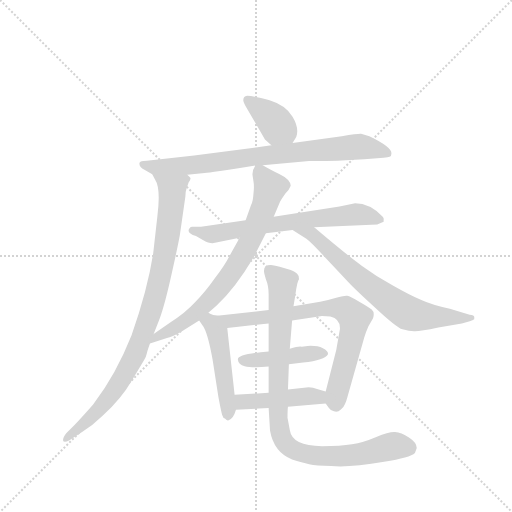
t = 0.00 s
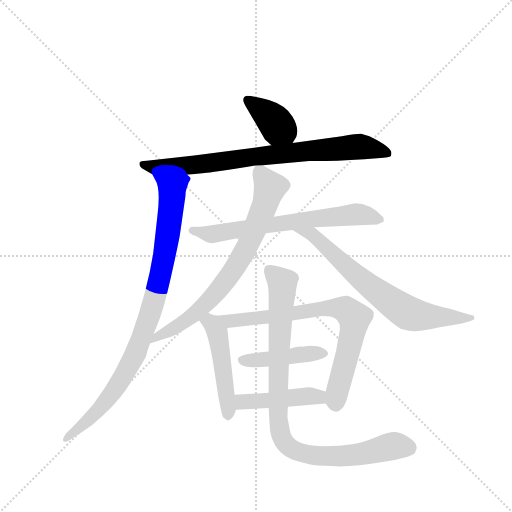
t = 1.73 s
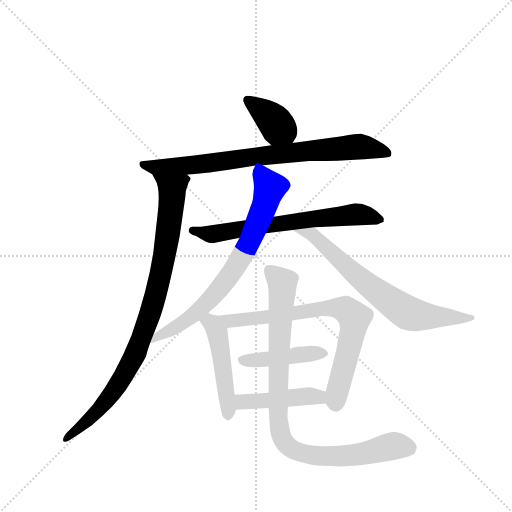
t = 3.45 s
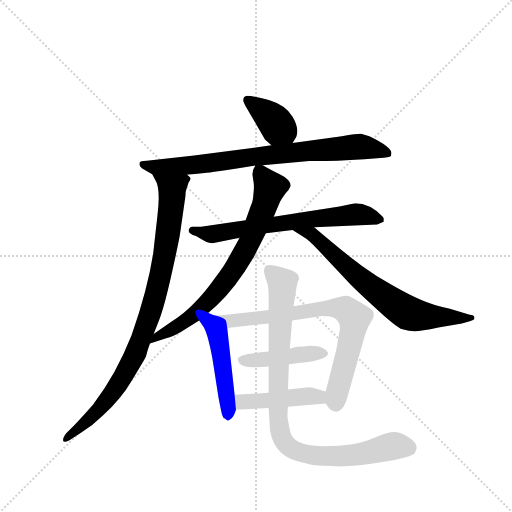
t = 5.18 s
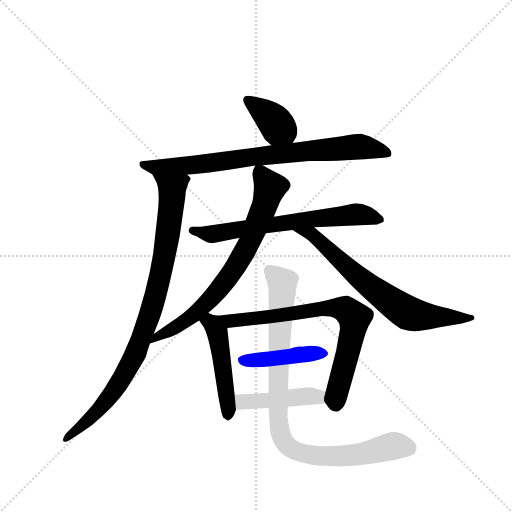
t = 6.90 s
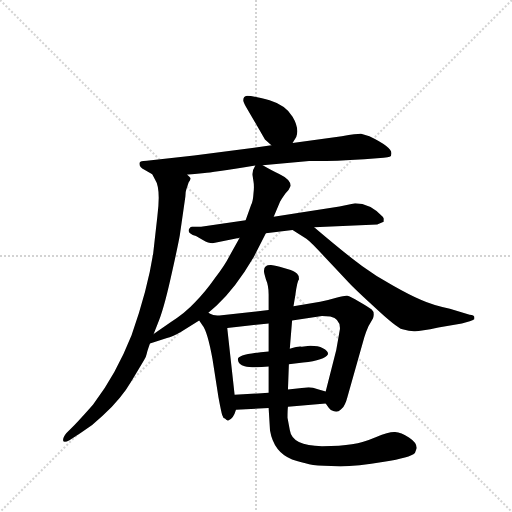
t = 8.63 s

The animated SVG that drew these frames (rendered in a browser with its animation timeline set to each time). Animation: 11 CSS @keyframes rules; one cycle of 8.63 s.

<svg version="1.1" viewBox="0 0 1024 1024" xmlns="http://www.w3.org/2000/svg">
  <g stroke="lightgray" stroke-dasharray="1,1" stroke-width="1" transform="scale(4, 4)">
    <line x1="0" y1="0" x2="256" y2="256"></line>
    <line x1="256" y1="0" x2="0" y2="256"></line>
    <line x1="128" y1="0" x2="128" y2="256"></line>
    <line x1="0" y1="128" x2="256" y2="128"></line>
  </g>
  <g transform="scale(0.92, -0.92) translate(60, -900)">
    <style type="text/css">
      
        @keyframes keyframes0 {
          from {
            stroke: blue;
            stroke-dashoffset: 373;
            stroke-width: 128;
          }
          55% {
            animation-timing-function: step-end;
            stroke: blue;
            stroke-dashoffset: 0;
            stroke-width: 128;
          }
          to {
            stroke: black;
            stroke-width: 1024;
          }
        }
        #make-me-a-hanzi-animation-0 {
          animation: keyframes0 0.5535481770833334s both;
          animation-delay: 0s;
          animation-timing-function: linear;
        }
      
        @keyframes keyframes1 {
          from {
            stroke: blue;
            stroke-dashoffset: 792;
            stroke-width: 128;
          }
          72% {
            animation-timing-function: step-end;
            stroke: blue;
            stroke-dashoffset: 0;
            stroke-width: 128;
          }
          to {
            stroke: black;
            stroke-width: 1024;
          }
        }
        #make-me-a-hanzi-animation-1 {
          animation: keyframes1 0.89453125s both;
          animation-delay: 0.5535481770833334s;
          animation-timing-function: linear;
        }
      
        @keyframes keyframes2 {
          from {
            stroke: blue;
            stroke-dashoffset: 912;
            stroke-width: 128;
          }
          75% {
            animation-timing-function: step-end;
            stroke: blue;
            stroke-dashoffset: 0;
            stroke-width: 128;
          }
          to {
            stroke: black;
            stroke-width: 1024;
          }
        }
        #make-me-a-hanzi-animation-2 {
          animation: keyframes2 0.9921875s both;
          animation-delay: 1.4480794270833335s;
          animation-timing-function: linear;
        }
      
        @keyframes keyframes3 {
          from {
            stroke: blue;
            stroke-dashoffset: 669;
            stroke-width: 128;
          }
          69% {
            animation-timing-function: step-end;
            stroke: blue;
            stroke-dashoffset: 0;
            stroke-width: 128;
          }
          to {
            stroke: black;
            stroke-width: 1024;
          }
        }
        #make-me-a-hanzi-animation-3 {
          animation: keyframes3 0.79443359375s both;
          animation-delay: 2.4402669270833335s;
          animation-timing-function: linear;
        }
      
        @keyframes keyframes4 {
          from {
            stroke: blue;
            stroke-dashoffset: 738;
            stroke-width: 128;
          }
          71% {
            animation-timing-function: step-end;
            stroke: blue;
            stroke-dashoffset: 0;
            stroke-width: 128;
          }
          to {
            stroke: black;
            stroke-width: 1024;
          }
        }
        #make-me-a-hanzi-animation-4 {
          animation: keyframes4 0.8505859375s both;
          animation-delay: 3.2347005208333335s;
          animation-timing-function: linear;
        }
      
        @keyframes keyframes5 {
          from {
            stroke: blue;
            stroke-dashoffset: 689;
            stroke-width: 128;
          }
          69% {
            animation-timing-function: step-end;
            stroke: blue;
            stroke-dashoffset: 0;
            stroke-width: 128;
          }
          to {
            stroke: black;
            stroke-width: 1024;
          }
        }
        #make-me-a-hanzi-animation-5 {
          animation: keyframes5 0.8107096354166666s both;
          animation-delay: 4.085286458333334s;
          animation-timing-function: linear;
        }
      
        @keyframes keyframes6 {
          from {
            stroke: blue;
            stroke-dashoffset: 481;
            stroke-width: 128;
          }
          61% {
            animation-timing-function: step-end;
            stroke: blue;
            stroke-dashoffset: 0;
            stroke-width: 128;
          }
          to {
            stroke: black;
            stroke-width: 1024;
          }
        }
        #make-me-a-hanzi-animation-6 {
          animation: keyframes6 0.6414388020833334s both;
          animation-delay: 4.895996093750001s;
          animation-timing-function: linear;
        }
      
        @keyframes keyframes7 {
          from {
            stroke: blue;
            stroke-dashoffset: 755;
            stroke-width: 128;
          }
          71% {
            animation-timing-function: step-end;
            stroke: blue;
            stroke-dashoffset: 0;
            stroke-width: 128;
          }
          to {
            stroke: black;
            stroke-width: 1024;
          }
        }
        #make-me-a-hanzi-animation-7 {
          animation: keyframes7 0.8644205729166666s both;
          animation-delay: 5.537434895833334s;
          animation-timing-function: linear;
        }
      
        @keyframes keyframes8 {
          from {
            stroke: blue;
            stroke-dashoffset: 438;
            stroke-width: 128;
          }
          59% {
            animation-timing-function: step-end;
            stroke: blue;
            stroke-dashoffset: 0;
            stroke-width: 128;
          }
          to {
            stroke: black;
            stroke-width: 1024;
          }
        }
        #make-me-a-hanzi-animation-8 {
          animation: keyframes8 0.6064453125s both;
          animation-delay: 6.401855468750001s;
          animation-timing-function: linear;
        }
      
        @keyframes keyframes9 {
          from {
            stroke: blue;
            stroke-dashoffset: 447;
            stroke-width: 128;
          }
          59% {
            animation-timing-function: step-end;
            stroke: blue;
            stroke-dashoffset: 0;
            stroke-width: 128;
          }
          to {
            stroke: black;
            stroke-width: 1024;
          }
        }
        #make-me-a-hanzi-animation-9 {
          animation: keyframes9 0.61376953125s both;
          animation-delay: 7.008300781250001s;
          animation-timing-function: linear;
        }
      
        @keyframes keyframes10 {
          from {
            stroke: blue;
            stroke-dashoffset: 927;
            stroke-width: 128;
          }
          75% {
            animation-timing-function: step-end;
            stroke: blue;
            stroke-dashoffset: 0;
            stroke-width: 128;
          }
          to {
            stroke: black;
            stroke-width: 1024;
          }
        }
        #make-me-a-hanzi-animation-10 {
          animation: keyframes10 1.00439453125s both;
          animation-delay: 7.622070312500001s;
          animation-timing-function: linear;
        }
      
    </style>
    
      <path d="M 576 589 L 584 602 Q 591 621 576 646 Q 562 671 526 682 Q 490 692 477 692 Q 469 691 469 683 Q 468 680 474 669 L 516 597 L 530 584 C 552 564 560 563 576 589 Z" fill="lightgray"></path>
    
      <path d="M 511 541 L 612 550 Q 655 549 732 554 L 774 557 Q 784 558 787 559 Q 791 560 791 567 Q 791 581 743 604 L 725 609 Q 722 610 683 604 L 576 589 L 530 584 L 362 562 L 264 551 Q 261 550 252 550 Q 243 550 243 544 Q 243 536 254 531 L 271 521 L 347 520 L 385 524 Q 397 524 495 540 L 511 541 Z" fill="lightgray"></path>
    
      <path d="M 271 521 L 277 510 Q 290 491 282 429 L 273 349 Q 261 271 226 171 Q 192 85 144 23 Q 138 15 102 -24 L 84 -42 Q 77 -51 77 -57 Q 78 -64 91 -57 L 116 -41 Q 142 -25 163 -4 Q 204 34 226 72 L 253 117 Q 258 125 259 131 Q 260 136 266 153 L 274 174 L 283 197 Q 295 224 311 295 Q 327 366 331 389 L 343 473 Q 343 483 345 488 L 350 503 Q 355 510 354 513 Q 353 515 347 520 C 342 550 257 548 271 521 Z" fill="lightgray"></path>
    
      <path d="M 623 406 L 760 412 L 774 418 L 774 423 Q 775 425 772 429 Q 744 458 712 458 L 678 451 L 535 429 L 474 421 L 377 407 L 358 407 Q 354 407 353 405 L 351 402 Q 346 393 366 387 L 381 378 Q 393 371 402 371 L 461 383 L 518 393 L 576 400 L 623 406 Z" fill="lightgray"></path>
    
      <path d="M 535 429 L 549 462 Q 549 463 560 479 Q 569 487 572 496 Q 572 510 547 522 Q 532 529 511 541 C 498 548 498 548 495 540 Q 488 529 489 519 L 491 506 Q 493 495 491 479 Q 490 462 486 455 L 474 421 L 461 383 L 438 342 Q 429 324 407 295 Q 386 265 364 243 Q 343 220 310 199 L 274 174 C 249 157 237 144 266 153 L 303 165 Q 314 167 333 178 L 373 203 L 393 220 L 411 236 Q 452 274 492 342 L 518 393 L 535 429 Z" fill="lightgray"></path>
    
      <path d="M 971 206 L 971 210 Q 972 215 961 216 L 918 229 Q 880 237 856 248 Q 832 258 795 279 Q 758 299 727 322 Q 696 344 623 406 C 600 425 551 416 576 400 L 606 381 Q 616 374 648 339 L 698 286 Q 713 270 758 229 Q 801 189 815 184 Q 830 180 840 180 Q 850 179 893 188 L 944 197 Q 965 202 971 206 Z" fill="lightgray"></path>
    
      <path d="M 450 42 L 434 187 C 432 207 432 207 408 214 Q 404 214 393 220 C 366 234 356 228 373 203 L 380 193 Q 391 180 402 119 L 415 36 Q 421 4 423 -2 Q 425 -9 429 -10 Q 434 -15 436 -14 Q 447 -12 453 9 L 450 42 Z" fill="lightgray"></path>
    
      <path d="M 671 139 L 648 49 C 643 30 643 30 648 23 L 655 13 Q 658 8 666 6 Q 674 3 681 10 Q 688 16 690 22 Q 693 28 695 36 L 732 167 Q 736 180 741 191 L 751 208 Q 755 221 748 227 Q 742 232 721 244 Q 701 256 695 257 Q 690 258 673 253 Q 657 248 636 244 L 578 234 L 524 226 L 417 214 L 408 214 C 378 213 404 184 434 187 L 524 197 L 575 203 L 640 213 L 658 212 Q 680 207 679 185 L 671 139 Z" fill="lightgray"></path>
    
      <path d="M 568 108 L 599 112 Q 646 117 653 130 Q 654 137 642 143 Q 630 149 609 148 L 596 146 Q 591 148 570 142 L 524 136 Q 457 130 457 119 Q 458 107 472 104 Q 486 100 524 103 L 568 108 Z" fill="lightgray"></path>
    
      <path d="M 648 49 L 631 54 Q 620 58 611 58 L 566 53 L 524 46 L 450 42 C 420 40 423 7 453 9 L 524 13 L 566 16 L 648 23 C 678 26 677 41 648 49 Z" fill="lightgray"></path>
    
      <path d="M 566 53 L 568 108 L 570 142 L 575 203 L 578 234 L 582 258 Q 586 289 590 293 Q 590 302 586 305 Q 583 308 572 313 L 548 320 Q 530 325 528 324 Q 514 324 514 312 Q 513 310 518 293 Q 524 279 524 260 L 524 226 L 524 197 L 524 136 L 524 103 L 524 46 L 524 13 L 527 -36 Q 535 -83 575 -99 Q 597 -106 612 -109 Q 627 -112 660 -113 Q 698 -117 775 -104 Q 832 -95 842 -85 L 846 -74 Q 846 -62 829 -51 Q 812 -40 799 -39 Q 786 -38 758 -50 Q 730 -62 705 -66 Q 681 -70 640 -70 Q 575 -70 570 -35 L 565 -8 Q 565 9 566 16 L 566 53 Z" fill="lightgray"></path>
    
    
      <clipPath id="make-me-a-hanzi-clip-0">
        <path d="M 576 589 L 584 602 Q 591 621 576 646 Q 562 671 526 682 Q 490 692 477 692 Q 469 691 469 683 Q 468 680 474 669 L 516 597 L 530 584 C 552 564 560 563 576 589 Z"></path>
      </clipPath>
      <path clip-path="url(#make-me-a-hanzi-clip-0)" d="M 480 681 L 523 650 L 567 604" fill="none" id="make-me-a-hanzi-animation-0" stroke-dasharray="245 490" stroke-linecap="round"></path>
    
      <clipPath id="make-me-a-hanzi-clip-1">
        <path d="M 511 541 L 612 550 Q 655 549 732 554 L 774 557 Q 784 558 787 559 Q 791 560 791 567 Q 791 581 743 604 L 725 609 Q 722 610 683 604 L 576 589 L 530 584 L 362 562 L 264 551 Q 261 550 252 550 Q 243 550 243 544 Q 243 536 254 531 L 271 521 L 347 520 L 385 524 Q 397 524 495 540 L 511 541 Z"></path>
      </clipPath>
      <path clip-path="url(#make-me-a-hanzi-clip-1)" d="M 250 543 L 279 536 L 340 539 L 715 581 L 744 579 L 781 567" fill="none" id="make-me-a-hanzi-animation-1" stroke-dasharray="664 1328" stroke-linecap="round"></path>
    
      <clipPath id="make-me-a-hanzi-clip-2">
        <path d="M 271 521 L 277 510 Q 290 491 282 429 L 273 349 Q 261 271 226 171 Q 192 85 144 23 Q 138 15 102 -24 L 84 -42 Q 77 -51 77 -57 Q 78 -64 91 -57 L 116 -41 Q 142 -25 163 -4 Q 204 34 226 72 L 253 117 Q 258 125 259 131 Q 260 136 266 153 L 274 174 L 283 197 Q 295 224 311 295 Q 327 366 331 389 L 343 473 Q 343 483 345 488 L 350 503 Q 355 510 354 513 Q 353 515 347 520 C 342 550 257 548 271 521 Z"></path>
      </clipPath>
      <path clip-path="url(#make-me-a-hanzi-clip-2)" d="M 279 518 L 309 496 L 315 484 L 298 344 L 260 199 L 235 133 L 185 46 L 127 -18 L 84 -55" fill="none" id="make-me-a-hanzi-animation-2" stroke-dasharray="784 1568" stroke-linecap="round"></path>
    
      <clipPath id="make-me-a-hanzi-clip-3">
        <path d="M 623 406 L 760 412 L 774 418 L 774 423 Q 775 425 772 429 Q 744 458 712 458 L 678 451 L 535 429 L 474 421 L 377 407 L 358 407 Q 354 407 353 405 L 351 402 Q 346 393 366 387 L 381 378 Q 393 371 402 371 L 461 383 L 518 393 L 576 400 L 623 406 Z"></path>
      </clipPath>
      <path clip-path="url(#make-me-a-hanzi-clip-3)" d="M 358 399 L 406 391 L 711 434 L 745 430 L 765 421" fill="none" id="make-me-a-hanzi-animation-3" stroke-dasharray="541 1082" stroke-linecap="round"></path>
    
      <clipPath id="make-me-a-hanzi-clip-4">
        <path d="M 535 429 L 549 462 Q 549 463 560 479 Q 569 487 572 496 Q 572 510 547 522 Q 532 529 511 541 C 498 548 498 548 495 540 Q 488 529 489 519 L 491 506 Q 493 495 491 479 Q 490 462 486 455 L 474 421 L 461 383 L 438 342 Q 429 324 407 295 Q 386 265 364 243 Q 343 220 310 199 L 274 174 C 249 157 237 144 266 153 L 303 165 Q 314 167 333 178 L 373 203 L 393 220 L 411 236 Q 452 274 492 342 L 518 393 L 535 429 Z"></path>
      </clipPath>
      <path clip-path="url(#make-me-a-hanzi-clip-4)" d="M 500 531 L 527 492 L 482 371 L 460 332 L 418 273 L 377 229 L 332 194 L 285 171 L 272 157" fill="none" id="make-me-a-hanzi-animation-4" stroke-dasharray="610 1220" stroke-linecap="round"></path>
    
      <clipPath id="make-me-a-hanzi-clip-5">
        <path d="M 971 206 L 971 210 Q 972 215 961 216 L 918 229 Q 880 237 856 248 Q 832 258 795 279 Q 758 299 727 322 Q 696 344 623 406 C 600 425 551 416 576 400 L 606 381 Q 616 374 648 339 L 698 286 Q 713 270 758 229 Q 801 189 815 184 Q 830 180 840 180 Q 850 179 893 188 L 944 197 Q 965 202 971 206 Z"></path>
      </clipPath>
      <path clip-path="url(#make-me-a-hanzi-clip-5)" d="M 594 395 L 622 389 L 733 286 L 825 221 L 878 211 L 964 208" fill="none" id="make-me-a-hanzi-animation-5" stroke-dasharray="561 1122" stroke-linecap="round"></path>
    
      <clipPath id="make-me-a-hanzi-clip-6">
        <path d="M 450 42 L 434 187 C 432 207 432 207 408 214 Q 404 214 393 220 C 366 234 356 228 373 203 L 380 193 Q 391 180 402 119 L 415 36 Q 421 4 423 -2 Q 425 -9 429 -10 Q 434 -15 436 -14 Q 447 -12 453 9 L 450 42 Z"></path>
      </clipPath>
      <path clip-path="url(#make-me-a-hanzi-clip-6)" d="M 382 202 L 400 197 L 415 163 L 437 -5" fill="none" id="make-me-a-hanzi-animation-6" stroke-dasharray="353 706" stroke-linecap="round"></path>
    
      <clipPath id="make-me-a-hanzi-clip-7">
        <path d="M 671 139 L 648 49 C 643 30 643 30 648 23 L 655 13 Q 658 8 666 6 Q 674 3 681 10 Q 688 16 690 22 Q 693 28 695 36 L 732 167 Q 736 180 741 191 L 751 208 Q 755 221 748 227 Q 742 232 721 244 Q 701 256 695 257 Q 690 258 673 253 Q 657 248 636 244 L 578 234 L 524 226 L 417 214 L 408 214 C 378 213 404 184 434 187 L 524 197 L 575 203 L 640 213 L 658 212 Q 680 207 679 185 L 671 139 Z"></path>
      </clipPath>
      <path clip-path="url(#make-me-a-hanzi-clip-7)" d="M 413 210 L 457 204 L 646 230 L 691 228 L 711 210 L 708 182 L 669 23" fill="none" id="make-me-a-hanzi-animation-7" stroke-dasharray="627 1254" stroke-linecap="round"></path>
    
      <clipPath id="make-me-a-hanzi-clip-8">
        <path d="M 568 108 L 599 112 Q 646 117 653 130 Q 654 137 642 143 Q 630 149 609 148 L 596 146 Q 591 148 570 142 L 524 136 Q 457 130 457 119 Q 458 107 472 104 Q 486 100 524 103 L 568 108 Z"></path>
      </clipPath>
      <path clip-path="url(#make-me-a-hanzi-clip-8)" d="M 465 117 L 646 131" fill="none" id="make-me-a-hanzi-animation-8" stroke-dasharray="310 620" stroke-linecap="round"></path>
    
      <clipPath id="make-me-a-hanzi-clip-9">
        <path d="M 648 49 L 631 54 Q 620 58 611 58 L 566 53 L 524 46 L 450 42 C 420 40 423 7 453 9 L 524 13 L 566 16 L 648 23 C 678 26 677 41 648 49 Z"></path>
      </clipPath>
      <path clip-path="url(#make-me-a-hanzi-clip-9)" d="M 458 37 L 466 27 L 606 39 L 631 38 L 641 30" fill="none" id="make-me-a-hanzi-animation-9" stroke-dasharray="319 638" stroke-linecap="round"></path>
    
      <clipPath id="make-me-a-hanzi-clip-10">
        <path d="M 566 53 L 568 108 L 570 142 L 575 203 L 578 234 L 582 258 Q 586 289 590 293 Q 590 302 586 305 Q 583 308 572 313 L 548 320 Q 530 325 528 324 Q 514 324 514 312 Q 513 310 518 293 Q 524 279 524 260 L 524 226 L 524 197 L 524 136 L 524 103 L 524 46 L 524 13 L 527 -36 Q 535 -83 575 -99 Q 597 -106 612 -109 Q 627 -112 660 -113 Q 698 -117 775 -104 Q 832 -95 842 -85 L 846 -74 Q 846 -62 829 -51 Q 812 -40 799 -39 Q 786 -38 758 -50 Q 730 -62 705 -66 Q 681 -70 640 -70 Q 575 -70 570 -35 L 565 -8 Q 565 9 566 16 L 566 53 Z"></path>
      </clipPath>
      <path clip-path="url(#make-me-a-hanzi-clip-10)" d="M 526 313 L 553 283 L 544 8 L 549 -40 L 559 -63 L 588 -83 L 639 -92 L 699 -91 L 790 -70 L 831 -75" fill="none" id="make-me-a-hanzi-animation-10" stroke-dasharray="799 1598" stroke-linecap="round"></path>
    
  </g>
</svg>
